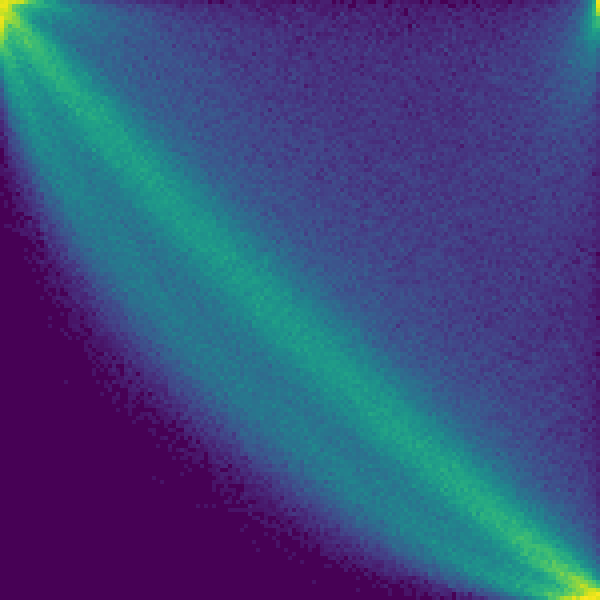

Source data for this figure (header and first rows):
# heatmap.py CSV dump: row 0 = value 150…
347, 363, 334, 341, 316, 321, 265, 216, 201, 162, 158, 110, 112, 120, 87, 67, 62, 50, 59, 51, 31, 30, 32, 20
365, 362, 300, 231, 217, 179, 181, 153, 163, 162, 144, 145, 128, 111, 107, 84, 80, 65, 73, 69, 52, 59, 46, 49
332, 343, 299, 220, 191, 181, 145, 140, 133, 126, 113, 101, 96, 113, 104, 107, 106, 100, 55, 67, 71, 54, 59, 51
322, 304, 290, 276, 218, 161, 152, 132, 107, 110, 99, 109, 95, 76, 89, 86, 80, 74, 77, 66, 59, 68, 52, 49
362, 310, 293, 254, 242, 183, 155, 126, 110, 91, 76, 93, 93, 64, 89, 68, 72, 80, 71, 63, 61, 62, 44, 51
358, 267, 277, 264, 252, 207, 175, 126, 86, 95, 77, 70, 101, 76, 64, 59, 72, 54, 70, 70, 56, 68, 62, 37
344, 263, 193, 236, 253, 201, 183, 168, 131, 99, 87, 83, 77, 55, 63, 57, 57, 71, 70, 44, 55, 56, 44, 55
322, 231, 220, 196, 202, 217, 208, 183, 119, 132, 93, 86, 85, 73, 54, 69, 59, 63, 47, 62, 49, 55, 64, 46
292, 225, 183, 181, 203, 180, 187, 197, 157, 153, 121, 112, 101, 71, 57, 68, 51, 55, 49, 52, 53, 45, 48, 62
266, 227, 158, 173, 171, 188, 208, 169, 181, 162, 153, 114, 102, 82, 87, 64, 52, 59, 61, 47, 40, 42, 42, 48
249, 173, 179, 157, 191, 164, 219, 193, 184, 180, 152, 139, 119, 98, 82, 67, 60, 48, 43, 41, 44, 48, 44, 46
224, 186, 152, 146, 164, 164, 180, 208, 176, 179, 163, 145, 135, 133, 101, 81, 83, 64, 58, 54, 57, 52, 40, 38
196, 195, 165, 140, 133, 152, 168, 172, 172, 179, 174, 156, 120, 151, 106, 92, 77, 64, 80, 34, 50, 41, 49, 38
168, 187, 184, 130, 133, 123, 140, 150, 166, 170, 173, 154, 147, 144, 121, 113, 91, 70, 70, 67, 46, 43, 47, 36
137, 162, 150, 167, 135, 153, 134, 143, 171, 167, 158, 163, 160, 123, 139, 117, 89, 85, 65, 72, 60, 58, 43, 48
122, 148, 152, 144, 108, 120, 119, 144, 154, 153, 157, 168, 137, 136, 147, 131, 107, 96, 86, 82, 65, 59, 62, 53
101, 135, 156, 161, 140, 124, 114, 90, 137, 144, 146, 164, 153, 163, 145, 137, 125, 116, 90, 83, 80, 67, 58, 54
76, 128, 143, 126, 114, 96, 110, 136, 113, 144, 143, 150, 156, 166, 126, 143, 138, 105, 85, 100, 86, 76, 66, 70
84, 116, 133, 133, 130, 114, 97, 118, 115, 121, 139, 160, 166, 162, 145, 141, 134, 127, 103, 88, 98, 111, 70, 65
60, 112, 109, 128, 114, 119, 102, 99, 118, 96, 119, 124, 140, 158, 134, 168, 149, 133, 122, 108, 110, 95, 106, 62
47, 89, 117, 120, 130, 148, 96, 98, 100, 103, 123, 121, 130, 134, 156, 153, 146, 137, 147, 117, 104, 101, 95, 66
43, 72, 98, 110, 120, 122, 114, 105, 94, 81, 94, 119, 124, 116, 158, 143, 151, 147, 134, 134, 107, 99, 91, 82
26, 74, 111, 116, 116, 106, 136, 90, 95, 92, 93, 96, 122, 118, 148, 145, 148, 152, 145, 131, 110, 119, 96, 85
34, 64, 79, 102, 127, 113, 112, 98, 112, 90, 101, 82, 108, 106, 96, 122, 119, 132, 145, 156, 127, 134, 110, 116
25, 57, 75, 97, 84, 109, 98, 109, 83, 104, 90, 83, 87, 104, 122, 127, 125, 124, 141, 125, 134, 139, 138, 105
20, 38, 60, 93, 92, 104, 112, 100, 103, 90, 87, 80, 81, 109, 108, 112, 148, 120, 144, 128, 122, 137, 113, 112
20, 29, 66, 88, 81, 116, 100, 110, 105, 86, 87, 92, 86, 84, 97, 99, 88, 144, 128, 108, 129, 122, 128, 119
11, 24, 53, 67, 72, 91, 91, 104, 80, 79, 86, 87, 77, 68, 93, 97, 95, 97, 115, 155, 141, 117, 125, 143
8, 17, 41, 62, 82, 86, 101, 126, 98, 100, 88, 64, 77, 85, 84, 91, 75, 111, 103, 147, 113, 133, 148, 127
11, 20, 46, 43, 62, 84, 88, 95, 116, 98, 89, 84, 80, 83, 66, 68, 92, 113, 91, 110, 116, 122, 140, 151
4, 15, 34, 49, 46, 63, 67, 99, 104, 81, 83, 86, 91, 65, 91, 80, 81, 94, 103, 111, 111, 122, 119, 124
5, 11, 30, 46, 57, 78, 80, 87, 89, 97, 91, 82, 89, 73, 74, 82, 94, 82, 90, 96, 106, 120, 122, 123
4, 9, 13, 39, 54, 69, 61, 88, 105, 96, 68, 94, 84, 88, 71, 67, 82, 80, 87, 87, 97, 111, 112, 116
1, 14, 16, 18, 38, 57, 63, 88, 86, 96, 78, 73, 71, 96, 83, 81, 74, 81, 82, 89, 96, 84, 112, 114
6, 3, 16, 25, 35, 51, 67, 65, 80, 80, 104, 95, 81, 72, 76, 74, 70, 84, 88, 74, 85, 114, 112, 122
2, 3, 20, 21, 22, 39, 53, 59, 84, 80, 85, 88, 86, 74, 91, 68, 66, 68, 77, 95, 72, 90, 100, 115
2, 4, 11, 19, 25, 39, 43, 59, 79, 74, 88, 95, 86, 65, 78, 74, 64, 70, 68, 66, 95, 81, 101, 85
0, 4, 11, 18, 26, 25, 46, 56, 52, 91, 84, 75, 96, 83, 81, 78, 78, 64, 63, 65, 92, 76, 73, 124
0, 4, 9, 9, 15, 24, 37, 49, 64, 80, 83, 67, 66, 76, 89, 73, 70, 72, 61, 78, 62, 60, 66, 71
0, 1, 3, 14, 11, 23, 37, 36, 58, 57, 78, 82, 69, 85, 81, 76, 74, 80, 63, 82, 69, 63, 58, 97
0, 2, 6, 8, 16, 13, 23, 36, 51, 57, 64, 78, 80, 83, 80, 70, 77, 63, 62, 70, 73, 72, 79, 67
1, 0, 5, 7, 13, 17, 24, 27, 35, 47, 55, 64, 64, 74, 87, 81, 73, 75, 59, 65, 70, 61, 75, 76
1, 3, 3, 4, 8, 11, 16, 26, 36, 38, 69, 62, 66, 85, 66, 83, 90, 74, 68, 60, 70, 64, 61, 48
1, 1, 1, 2, 7, 14, 13, 23, 22, 47, 62, 58, 51, 73, 66, 91, 67, 74, 72, 77, 62, 61, 57, 65
0, 1, 1, 5, 5, 11, 10, 16, 33, 37, 34, 60, 77, 63, 56, 65, 84, 79, 64, 72, 79, 66, 62, 64
0, 0, 1, 2, 9, 7, 6, 13, 33, 29, 45, 41, 62, 65, 85, 78, 66, 71, 70, 63, 80, 69, 48, 71
0, 1, 2, 2, 2, 7, 15, 15, 16, 22, 41, 41, 43, 74, 49, 89, 66, 64, 73, 74, 84, 69, 67, 54
0, 0, 1, 2, 7, 3, 11, 6, 15, 30, 47, 44, 35, 57, 71, 68, 73, 82, 71, 72, 75, 66, 59, 62
1, 0, 0, 1, 0, 5, 8, 5, 11, 21, 18, 38, 43, 52, 65, 63, 72, 72, 86, 82, 76, 61, 64, 62
0, 0, 0, 3, 2, 3, 9, 11, 12, 22, 13, 39, 34, 39, 50, 52, 77, 65, 81, 74, 70, 76, 83, 77
0, 1, 0, 1, 2, 2, 4, 7, 10, 18, 23, 30, 43, 38, 32, 48, 72, 71, 67, 61, 79, 72, 64, 63
0, 1, 0, 0, 2, 4, 2, 6, 9, 10, 11, 25, 33, 28, 45, 45, 64, 60, 68, 60, 78, 71, 74, 60
0, 0, 0, 1, 2, 3, 3, 4, 9, 14, 21, 20, 24, 32, 39, 49, 61, 57, 60, 61, 64, 71, 69, 69
0, 0, 0, 1, 0, 0, 4, 6, 9, 5, 9, 18, 21, 30, 31, 34, 49, 64, 69, 48, 60, 71, 81, 70
0, 0, 0, 0, 0, 2, 0, 0, 4, 6, 15, 9, 20, 27, 34, 33, 47, 54, 66, 56, 76, 56, 66, 62
0, 0, 0, 0, 1, 0, 1, 6, 1, 2, 10, 12, 16, 24, 19, 30, 42, 38, 56, 60, 62, 56, 59, 58
0, 1, 1, 0, 1, 0, 2, 4, 2, 5, 13, 18, 9, 10, 24, 23, 44, 29, 54, 53, 58, 62, 63, 73
0, 0, 0, 1, 1, 2, 1, 2, 1, 1, 9, 15, 8, 16, 19, 31, 29, 36, 40, 60, 59, 51, 59, 51
0, 0, 0, 0, 0, 2, 2, 1, 4, 0, 1, 6, 8, 13, 17, 26, 26, 31, 27, 44, 55, 56, 69, 57
0, 0, 0, 0, 0, 0, 0, 1, 1, 2, 6, 13, 5, 8, 12, 15, 21, 26, 50, 39, 47, 50, 47, 62
... 90 more rows
